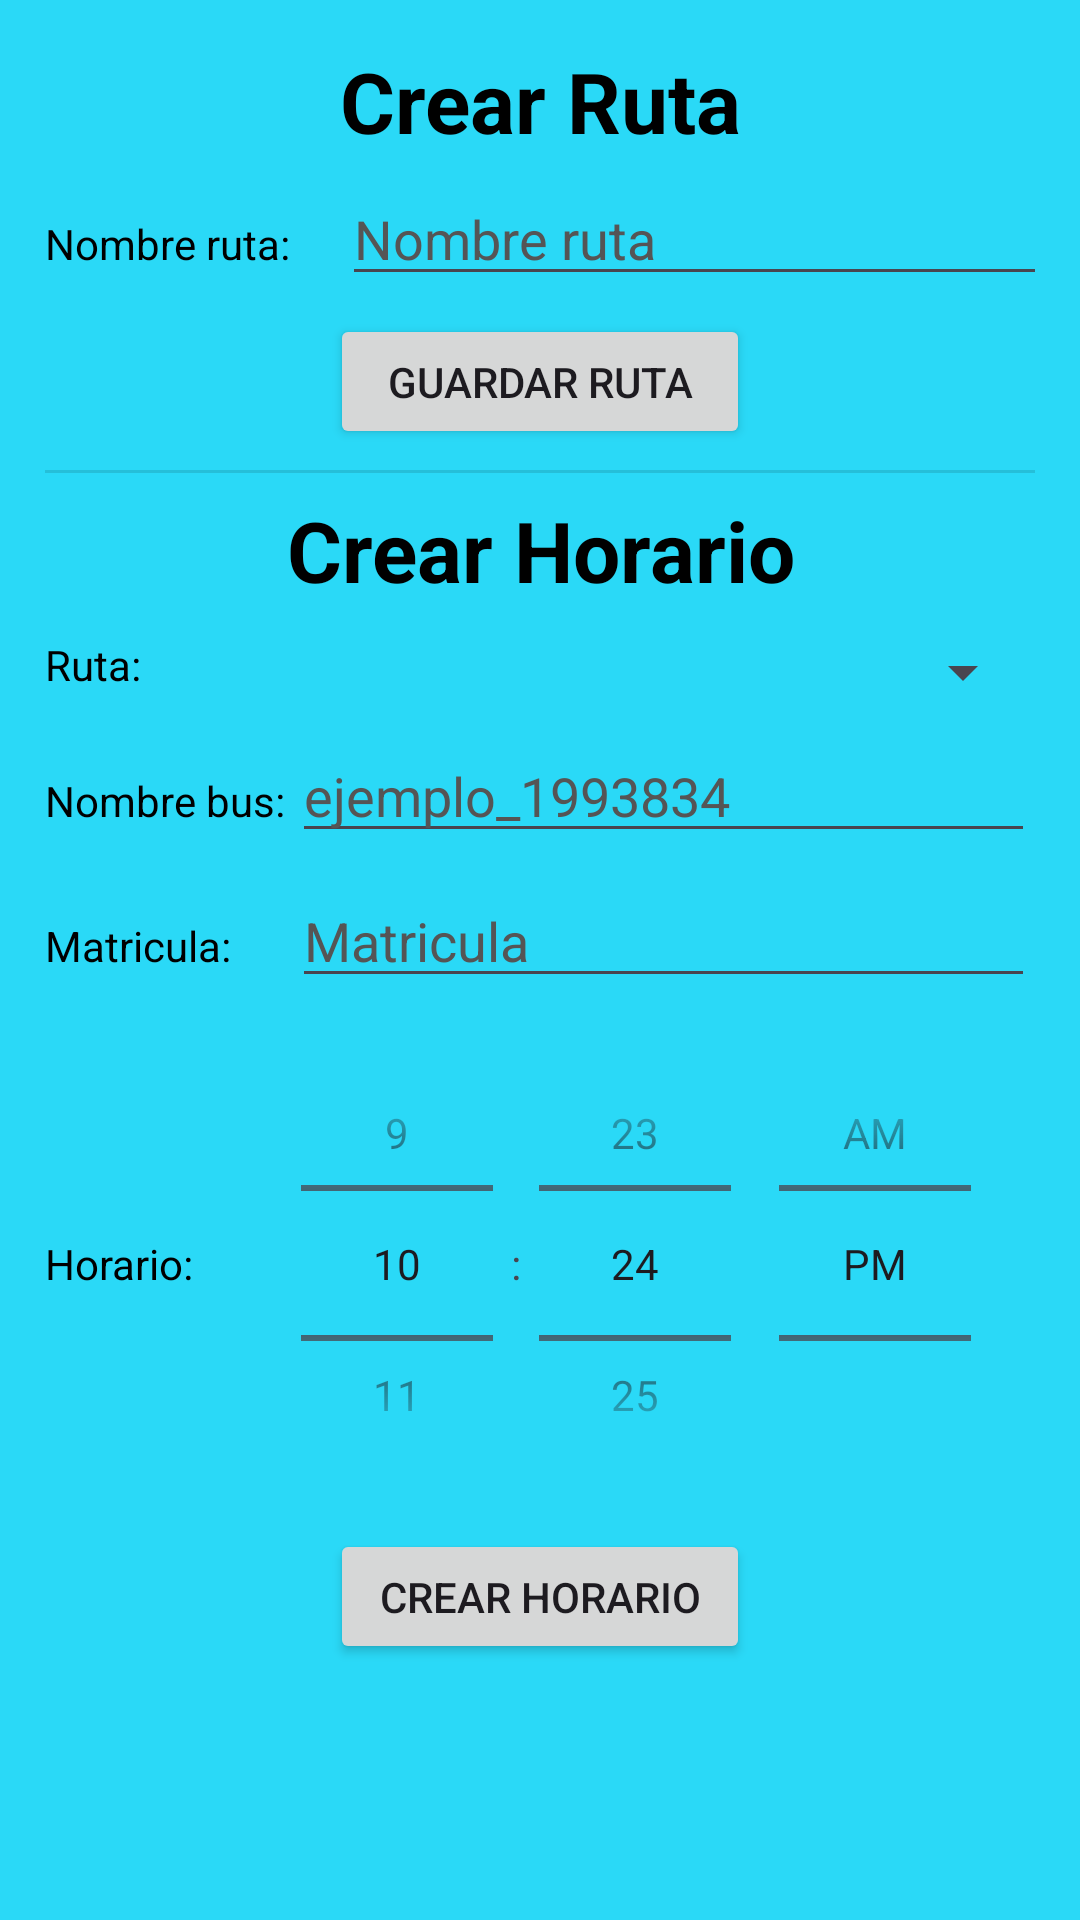

Produce the Android XML layout that renders to this screen, including the resource entries it uses.
<!-- AndroidManifest.xml: application theme Theme.AMST_Proyecto -->
<!-- res/layout/fragment_crear_horarios.xml -->
<?xml version="1.0" encoding="utf-8"?>
<androidx.constraintlayout.widget.ConstraintLayout xmlns:android="http://schemas.android.com/apk/res/android"
    xmlns:app="http://schemas.android.com/apk/res-auto"
    xmlns:tools="http://schemas.android.com/tools"
    android:layout_width="match_parent"
    android:layout_height="match_parent"
    android:layout_marginBottom="10dp">

    <LinearLayout
        android:layout_width="match_parent"
        android:layout_height="match_parent"
        android:layout_margin="15dp"
        android:gravity="center_horizontal"
        android:orientation="vertical"
        tools:layout_editor_absoluteX="20dp"
        tools:layout_editor_absoluteY="20dp">

        <TextView
            android:id="@+id/textView8"
            android:layout_width="match_parent"
            android:layout_height="wrap_content"
            android:layout_marginBottom="5dp"
            android:gravity="center_horizontal"
            android:text="Crear Ruta"
            android:textColor="@color/black"
            android:textSize="28sp"
            android:textStyle="bold" />

        <LinearLayout
            android:layout_width="match_parent"
            android:layout_height="wrap_content"
            android:layout_marginBottom="6dp"
            android:orientation="horizontal">

            <TextView
                android:id="@+id/textView14"
                android:layout_width="99dp"
                android:layout_height="wrap_content"
                android:text="Nombre ruta: "
                android:textColor="@color/black" />

            <EditText
                android:id="@+id/txtNombreRutasCr"
                android:layout_width="283dp"
                android:layout_height="wrap_content"
                android:ems="10"
                android:hint="Nombre ruta"
                android:inputType="text"
                android:textColor="@color/black"
                android:textColorHighlight="@color/forgot"
                android:textColorHint="@color/Olvidado_contraseña_color" />

        </LinearLayout>

        <Button
            android:id="@+id/btnGuardarRuta"
            android:layout_width="140dp"
            android:layout_height="45dp"
            android:onClick="CrearRutaClick"
            android:text="Guardar ruta" />

        <View
            android:id="@+id/divider"
            android:layout_width="match_parent"
            android:layout_height="1dp"
            android:layout_marginTop="7dp"
            android:layout_marginBottom="7dp"
            android:background="?android:attr/listDivider" />

        <TextView
            android:id="@+id/textView15"
            android:layout_width="match_parent"
            android:layout_height="wrap_content"
            android:layout_marginBottom="10dp"
            android:gravity="center_horizontal"
            android:text="Crear Horario"
            android:textColor="@color/black"
            android:textSize="28sp"
            android:textStyle="bold" />

        <LinearLayout
            android:layout_width="match_parent"
            android:layout_height="wrap_content"
            android:layout_marginBottom="7dp"
            android:orientation="horizontal">

            <TextView
                android:id="@+id/textView16"
                android:layout_width="wrap_content"
                android:layout_height="wrap_content"
                android:layout_weight="1"
                android:text="Ruta:"
                android:textColor="@color/black" />

            <Spinner
                android:id="@+id/spRutasCr"
                android:layout_width="239dp"
                android:layout_height="wrap_content"
                android:layout_weight="1" />

        </LinearLayout>

        <LinearLayout
            android:layout_width="match_parent"
            android:layout_height="wrap_content"
            android:layout_marginBottom="7dp"
            android:orientation="horizontal">

            <TextView
                android:id="@+id/textView17"
                android:layout_width="wrap_content"
                android:layout_height="wrap_content"
                android:layout_weight="1"
                android:text="Nombre bus:"
                android:textColor="@color/black" />

            <EditText
                android:id="@+id/txtNombreBusCr"
                android:layout_width="245dp"
                android:layout_height="wrap_content"
                android:layout_weight="1"
                android:ems="10"
                android:hint="ejemplo_1993834"
                android:inputType="text"
                android:textColor="@color/black"
                android:textColorHighlight="@color/forgot"
                android:textColorHint="@color/Olvidado_contraseña_color" />
        </LinearLayout>

        <LinearLayout
            android:layout_width="match_parent"
            android:layout_height="wrap_content"
            android:layout_marginBottom="7dp"
            android:orientation="horizontal">

            <TextView
                android:id="@+id/textView18"
                android:layout_width="wrap_content"
                android:layout_height="wrap_content"
                android:layout_weight="1"
                android:text="Matricula:"
                android:textColor="@color/black" />

            <EditText
                android:id="@+id/txtMatriculaCr"
                android:layout_width="227dp"
                android:layout_height="wrap_content"
                android:layout_weight="1"
                android:ems="10"
                android:hint="Matricula"
                android:inputType="text"
                android:textColor="@color/black"
                android:textColorHighlight="@color/forgot"
                android:textColorHint="@color/Olvidado_contraseña_color" />

        </LinearLayout>

        <LinearLayout
            android:layout_width="match_parent"
            android:layout_height="wrap_content"
            android:layout_marginBottom="7dp"
            android:gravity="center"
            android:orientation="horizontal">

            <TextView
                android:id="@+id/textView19"
                android:layout_width="wrap_content"
                android:layout_height="wrap_content"
                android:layout_weight="1"
                android:text="Horario:"
                android:textColor="@color/black" />

            <TimePicker
                android:id="@+id/timePickerCr"
                android:layout_width="266dp"
                android:layout_height="163dp"
                android:headerBackground="@color/black"
                android:timePickerMode="spinner" />
        </LinearLayout>

        <Button
            android:id="@+id/btnCrearHorario"
            android:layout_width="140dp"
            android:layout_height="45dp"
            android:onClick="crearHorarioClick"
            android:text="Crear Horario" />

    </LinearLayout>
</androidx.constraintlayout.widget.ConstraintLayout>
<!-- resources referenced by this layout -->
<resources>
  <color name="black">#FF000000</color>
  <color name="forgot">#18a5d9</color>
  <style name="Theme.AMST_Proyecto" parent="Base.Theme.AMST_Proyecto" />
  <style name="Base.Theme.AMST_Proyecto" parent="Theme.Material3.DayNight.NoActionBar">
          
          
  
          <item name="android:statusBarColor">@color/fondo</item>
          <item name="android:windowBackground">@color/fondo</item>
  
  
      </style>
  <color name="fondo">#FF2AD9F7</color>
</resources>
